Run: headless pygame with SDL's dummy video driver; simulated clock (each Clock.tick advances the game by its frame time, no real sleeping); random seed 0; keys injected as events and as key.get_pressed() state; mouse plan: one left click at the window centre at the start of phase 2, then a move to the lower-right quarter at the start of phase 3.
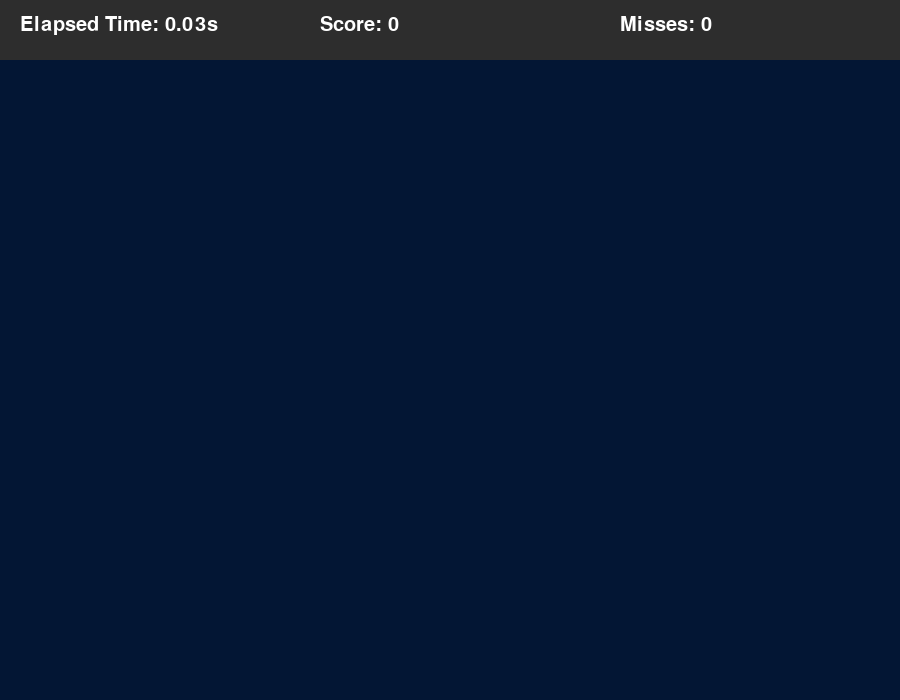
Frame 1 of 4 · flips 1–60 · no input
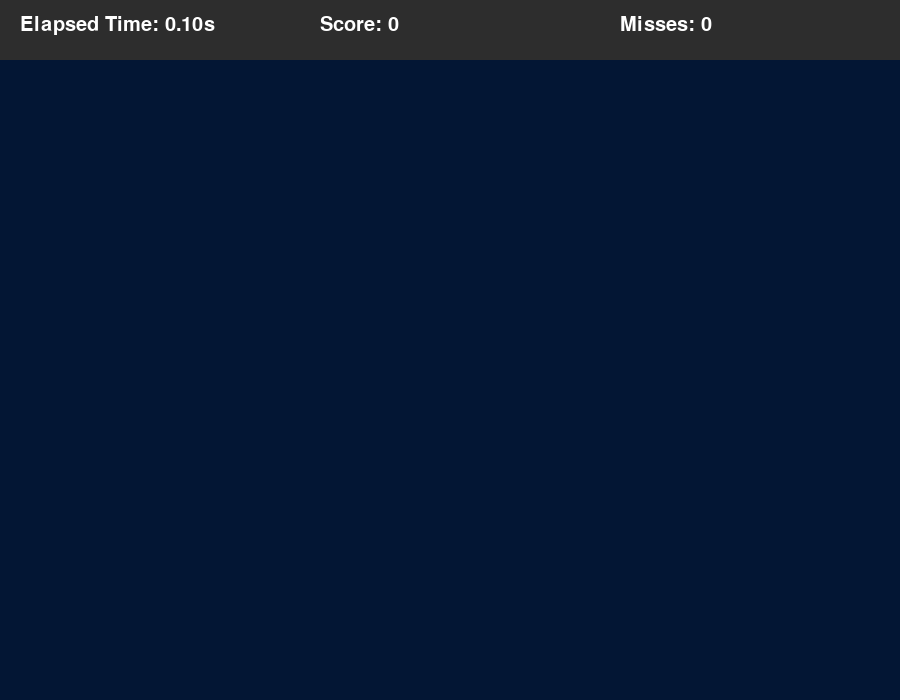
Frame 2 of 4 · flips 61–180 · clicked the window centre · tapped SPACE, RETURN · held RIGHT (→), D
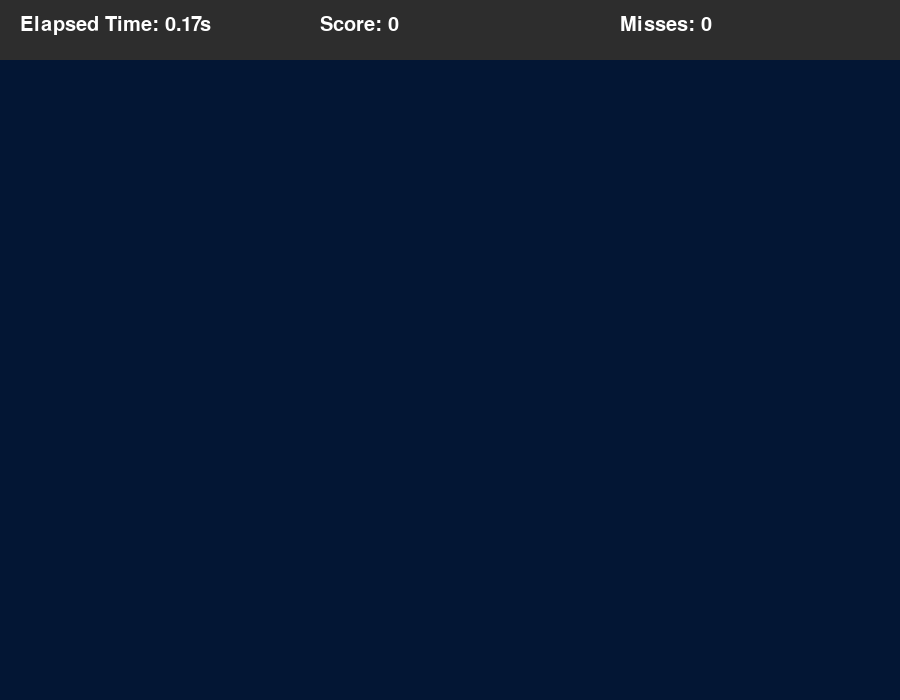
Frame 3 of 4 · flips 181–300 · moved the mouse to the lower-right quarter · held DOWN (↓), S
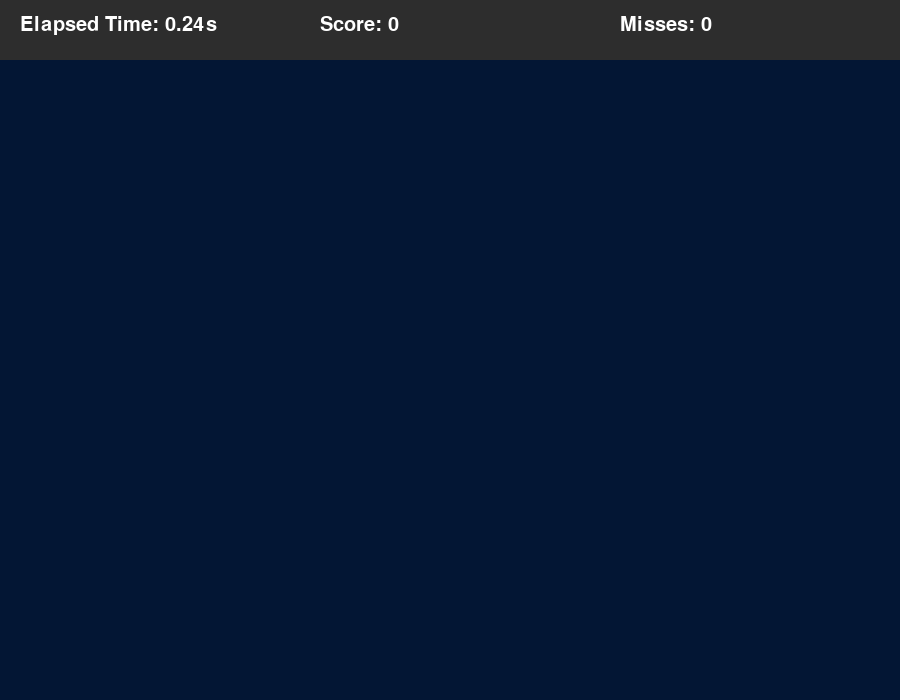
Frame 4 of 4 · flips 301–420 · held LEFT (←), A, UP (↑), W

The pygame program that drew these frames:

import pygame
import random
import time
import math

pygame.init()
# Set the dimensions of the screen
SCREEN_WIDTH, SCREEN_HEIGHT = 900, 700
DISPLAY_WINDOW = pygame.display.set_mode((SCREEN_WIDTH, SCREEN_HEIGHT))
pygame.display.set_caption("Enhanced Aim Trainer")
# Game event and timing settings
SPAWN_RATE = 500
SPAWN_EVENT = pygame.USEREVENT + 1
# Margin for spawning targets and design settings
MARGIN = 40
BACKGROUND_COLOR = (3, 22, 52)  # Darker shade for better contrast
PRIMARY_COLOR = (60, 180, 245)  # Bright blue for primary circles
SECONDARY_COLOR = (245, 165, 34)  # Bright orange for contrast
# Font settings for displaying texts
FONT_STYLE = pygame.font.SysFont("consolas", 30)  # Modern font and slightly larger size
# Game life settings
HEALTH_POINTS = 5
INFO_BAR_HEIGHT = 60


class MovingTarget:
    MAX_RADIUS = 25
    EXPANSION_RATE = 0.3
    PRIMARY_COLOR = "blue"
    SECONDARY_COLOR = "yellow"

    def __init__(self, x, y):
        """ Initialize the moving target at a given position """
        self.x = x
        self.y = y
        self.radius = 0
        self.expanding = True

    def animate(self):
        """ Update the target's size dynamically """
        if self.radius + self.EXPANSION_RATE > self.MAX_RADIUS:
            self.expanding = False

        if self.expanding:
            self.radius += self.EXPANSION_RATE
        else:
            self.radius -= self.EXPANSION_RATE

    def render(self, win):
        """ Render the target with alternating colors """
        pygame.draw.circle(win, self.SECONDARY_COLOR, (self.x, self.y), self.radius)
        if self.radius > 5:
            pygame.draw.circle(win, PRIMARY_COLOR, (self.x, self.y), self.radius * 0.75)
        if self.radius > 10:
            pygame.draw.circle(win, SECONDARY_COLOR, (self.x, self.y), self.radius * 0.5)
        if self.radius > 15:
            pygame.draw.circle(win, PRIMARY_COLOR, (self.x, self.y), self.radius * 0.25)


    def hit_test(self, x, y):
        """ Check if a given point (click) is within the target's area """
        distance = math.sqrt((x - self.x) ** 2 + (y - self.y) ** 2)
        return distance <= self.radius


def render_scene(win, targets):
    """ Fill the screen and draw all targets """
    win.fill(BACKGROUND_COLOR)
    for target in targets:
        target.render(win)


def display_info(win, elapsed, hits, misses):
    """ Display game information on the screen """
    pygame.draw.rect(win, (45, 45, 45), (0, 0, SCREEN_WIDTH, INFO_BAR_HEIGHT))  # Darker bar for better readability
    time_elapsed = FONT_STYLE.render(f"Elapsed Time: {elapsed:.2f}s", True, "white")
    hit_count = FONT_STYLE.render(f"Score: {hits}", True, "white")
    miss_count = FONT_STYLE.render(f"Misses: {misses}", True, "white")

    win.blit(time_elapsed, (20, 15))
    win.blit(hit_count, (320, 15))
    win.blit(miss_count, (620, 15))

def final_screen(win, duration, hits, total_clicks):
    """ Display the final screen with game stats """
    win.fill(BACKGROUND_COLOR)
    elapsed_label = FONT_STYLE.render(f"Total Time: {duration:.2f}s", True, PRIMARY_COLOR)
    hit_label = FONT_STYLE.render(f"Total Hits: {hits}", True, PRIMARY_COLOR)
    accuracy = (hits / total_clicks * 100) if total_clicks > 0 else 0
    accuracy_label = FONT_STYLE.render(f"Accuracy: {accuracy:.1f}%", True, SECONDARY_COLOR)

    win.blit(elapsed_label, (350, 150))
    win.blit(hit_label, (350, 225))
    win.blit(accuracy_label, (350, 300))

    pygame.display.update()
    game_over = True
    while game_over:
        for event in pygame.event.get():
            if event.type in [pygame.QUIT, pygame.KEYDOWN]:
                pygame.quit()
                exit()


def gameplay():
    """ Main game loop """
    running = True
    target_list = []
    clock = pygame.time.Clock()

    score = 0
    total_clicks = 0
    errors = 0
    start_time = time.time()

    pygame.time.set_timer(SPAWN_EVENT, SPAWN_RATE)

    while running:
        clock.tick(60)
        mouse_clicked = False
        mouse_position = pygame.mouse.get_pos()
        current_time = time.time() - start_time

        for event in pygame.event.get():
            if event.type == pygame.QUIT:
                running = False

            if event.type == SPAWN_EVENT:
                x_pos = random.randint(MARGIN, SCREEN_WIDTH - MARGIN)
                y_pos = random.randint(MARGIN + INFO_BAR_HEIGHT, SCREEN_HEIGHT - MARGIN)
                new_target = MovingTarget(x_pos, y_pos)
                target_list.append(new_target)

            if event.type == pygame.MOUSEBUTTONDOWN:
                mouse_clicked = True
                total_clicks += 1

        for target in target_list[:]:
            target.animate()
            if target.radius <= 0:
                target_list.remove(target)
                errors += 1

            if mouse_clicked and target.hit_test(*mouse_position):
                target_list.remove(target)
                score += 1

        if errors >= HEALTH_POINTS:
            final_screen(DISPLAY_WINDOW, current_time, score, total_clicks)

        render_scene(DISPLAY_WINDOW, target_list)
        display_info(DISPLAY_WINDOW, current_time, score, errors)
        pygame.display.update()

    pygame.quit()


if __name__ == "__main__":
    gameplay()


# Copyright 2024 Mharrech Ayoub
